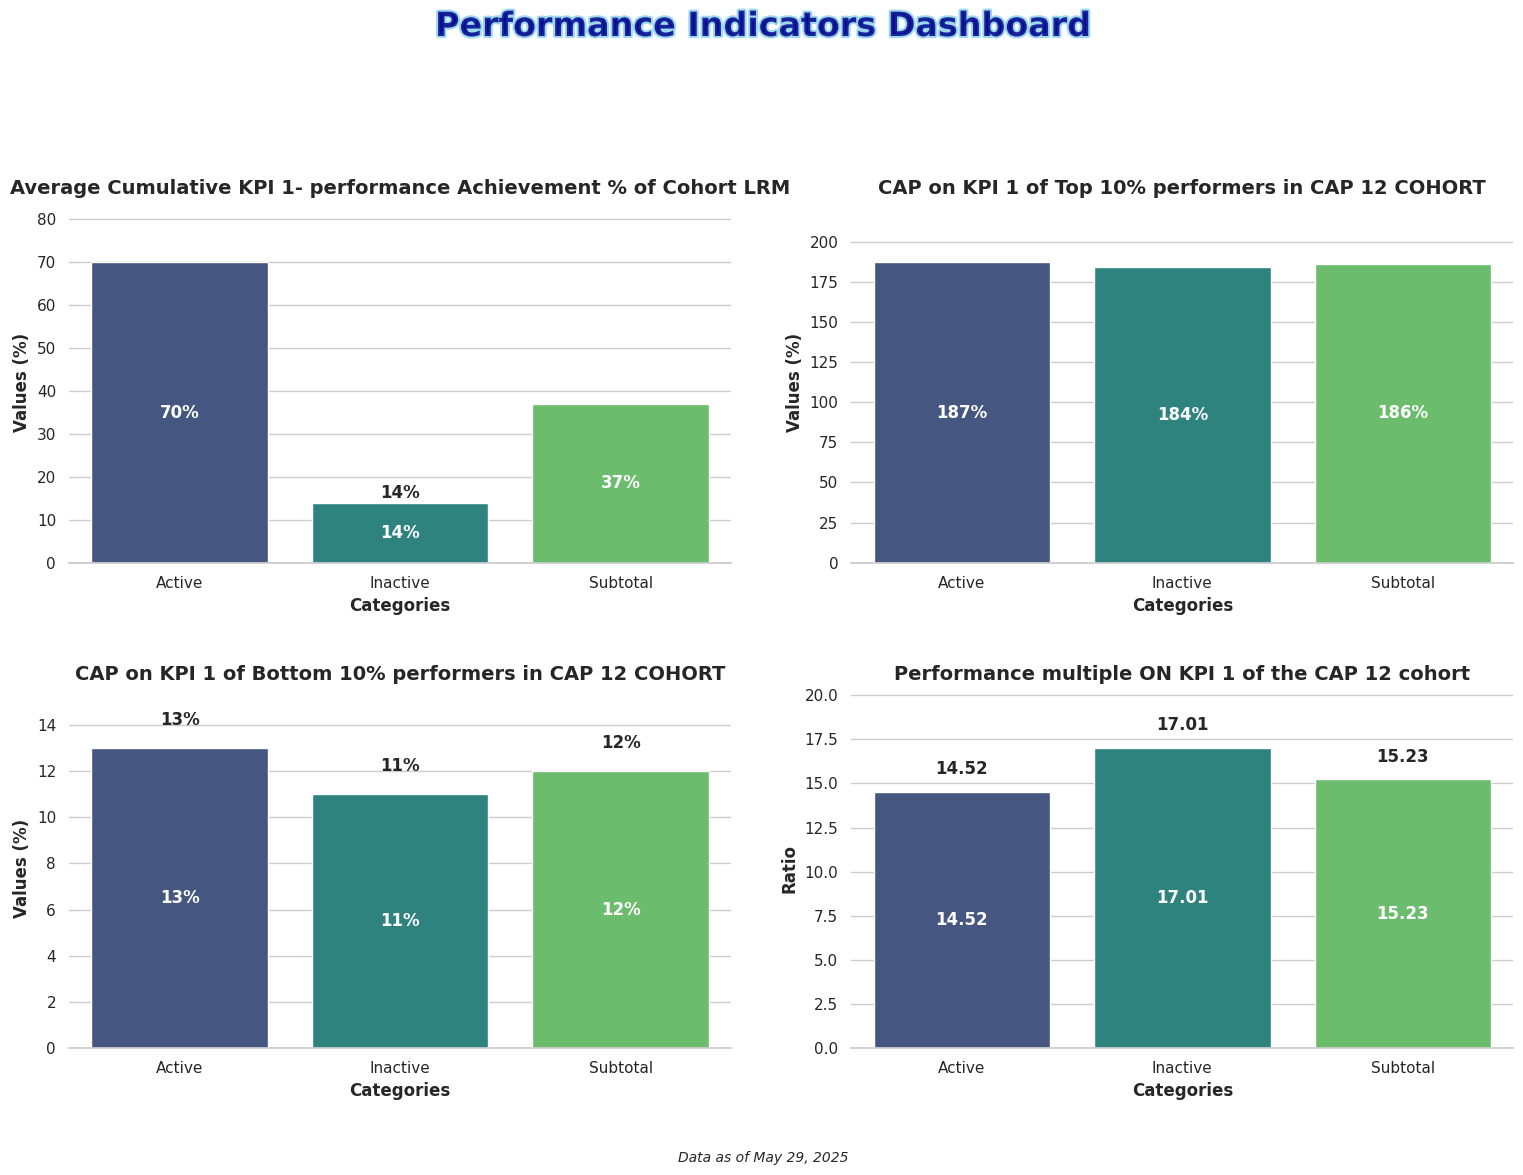

Here is the Python script that generated this plot:
import matplotlib.pyplot as plt
import numpy as np
import seaborn as sns
import pandas as pd
import matplotlib.animation as animation
from matplotlib import cm
from matplotlib.colors import LinearSegmentedColormap

# Set seaborn style
sns.set_theme(style="whitegrid")  # Set the seaborn theme
plt.rcParams['font.family'] = 'sans-serif'  # Use a cleaner font

# Data for the 4 bar charts
categories = ['Active', 'Inactive', 'Subtotal']

# Values for each of the 4 charts
values1 = [70, 14, 37]
values2 = [187, 184, 186]
values3 = [13, 11, 12]
values4 = [14.52, 17.01, 15.23]

# Create figure with 2x2 subplots
fig, axes = plt.subplots(2, 2, figsize=(16, 12))
axes = axes.flatten()  # Flatten the 2x2 array to make indexing easier

# Create a dazzling color palette
palette = sns.color_palette("viridis", 3)  # Vibrant color palette with good color progression
# Alternative eye-catching palettes you can try:
# palette = sns.color_palette("plasma", 3)  # Vibrant yellow-orange-purple
# palette = sns.color_palette("cubehelix", 3)  # Rainbow-like with good brightness variation
# palette = sns.color_palette("coolwarm", 3)  # Dramatic blue-red contrast

# Create bar charts for each subplot
titles = [
    'Average Cumulative KPI 1- performance Achievement % of Cohort LRM', 
    'CAP on KPI 1 of Top 10% performers in CAP 12 COHORT', 
    'CAP on KPI 1 of Bottom 10% performers in CAP 12 COHORT', 
    'Performance multiple ON KPI 1 of the CAP 12 cohort'
]
value_sets = [values1, values2, values3, values4]

# Create each subplot
for i, (ax, values, title) in enumerate(zip(axes, value_sets, titles)):
    # Create dataframe for this subplot
    df = pd.DataFrame({'Categories': categories, 'Values': values})
    
    # Create the bar chart with seaborn
    bars = sns.barplot(x='Categories', y='Values', data=df, palette=palette, ax=ax)
    # Add labels and title with improved styling
    ax.set_xlabel('Categories', fontsize=12, fontweight='bold')
    # Set appropriate y-axis label based on the chart
    if i == 3:  # Performance multiple chart (ratio, not percentage)
        ax.set_ylabel('Ratio', fontsize=12, fontweight='bold')
    else:
        ax.set_ylabel('Values (%)', fontsize=12, fontweight='bold')
    ax.set_title(f'{title}', fontsize=14, fontweight='bold')
    
    # Add values inside bars
    for j, v in enumerate(values):
        if v > 0:  # Only add text for bars with values > 0
            # Calculate middle position of the bar
            height = v / 2  # Middle of the bar
            
            # Display as ratio for the 4th chart (Performance multiple), percentage for others
            if i == 3:  # Performance multiple chart (ratio, not percentage)
                text = ax.text(j, height, f'{v}', ha='center', va='center', 
                               fontweight='bold', color='white')
            else:
                text = ax.text(j, height, f'{v}%', ha='center', va='center', 
                               fontweight='bold', color='white')
            
            # Add contrast background for visibility if needed
            if v < 20:  # For low values, place text above bar instead of inside
                if i == 3:  # Performance multiple chart
                    ax.text(j, v + 1, f'{v}', ha='center', fontweight='bold')
                else:
                    ax.text(j, v + 1, f'{v}%', ha='center', fontweight='bold')
    
    # Set y-axis limit to make sure the text is visible
    ax.set_ylim(0, max(values) * 1.2)
    
    # Customize the grid
    sns.despine(left=True, ax=ax)  # Remove the left spine for cleaner look

# Add eye-catching common title with gradient effect
from matplotlib import patheffects

# Add stylish common title
title = fig.suptitle('Performance Indicators Dashboard', fontsize=24, fontweight='bold', y=0.98, 
                   color='darkblue', alpha=0.8)
# Add path effect for more pop
title.set_path_effects([patheffects.withStroke(linewidth=3, foreground='skyblue')])

# Add context information
plt.figtext(0.5, 0.02, 'Data as of May 29, 2025', ha='center', fontsize=10, fontstyle='italic')

# Add finishing touches
plt.tight_layout(pad=3.0, rect=[0, 0.03, 1, 0.95])  # Adjust layout to make room for titles
plt.savefig('Plot3 Performance Indicators KPI 1.png', dpi=300, bbox_inches='tight')  # Save high-quality image
plt.show()